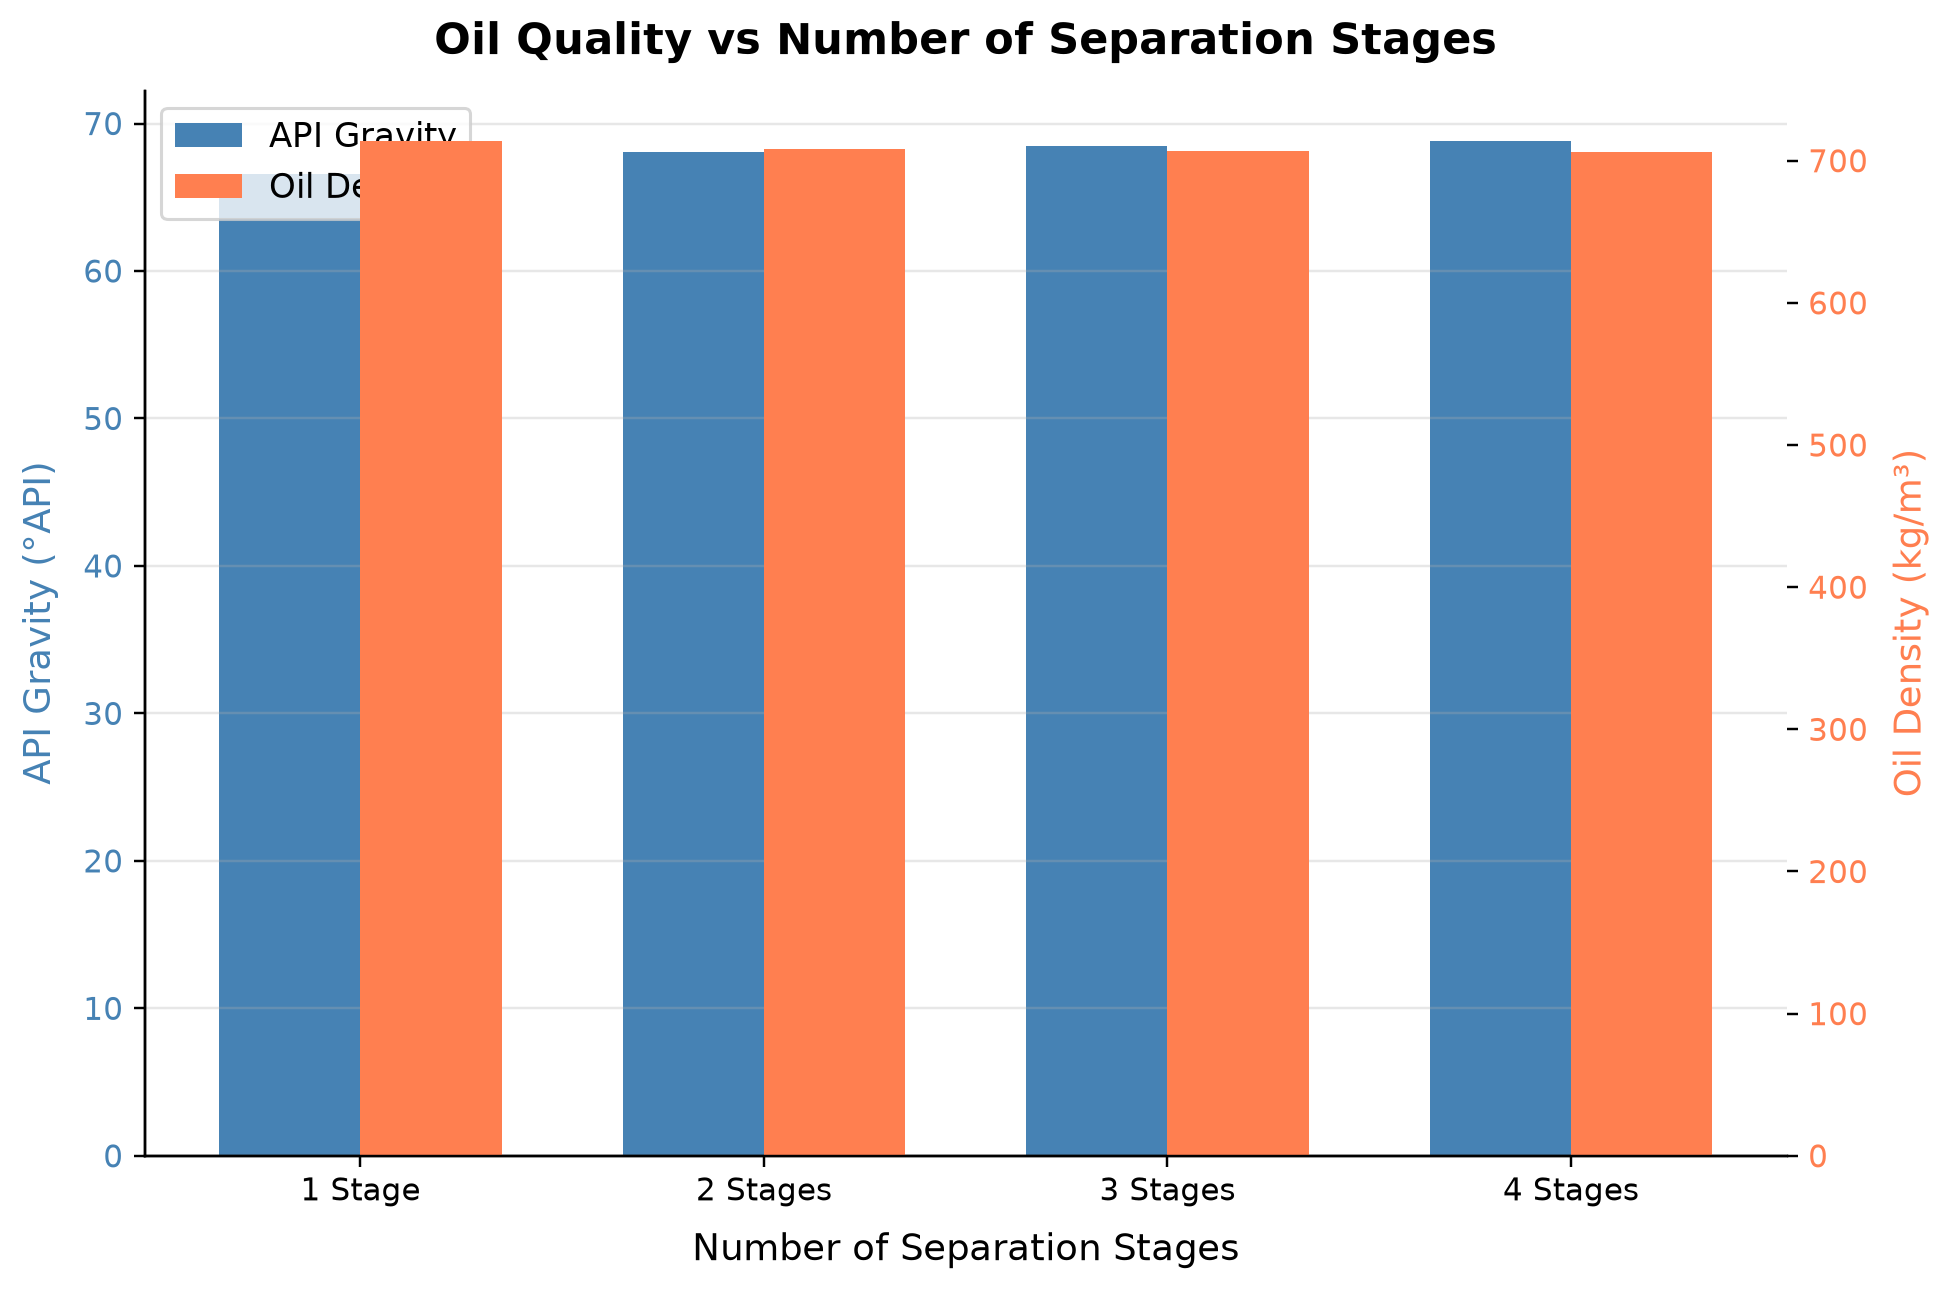

The table this chart was drawn from, first rows:
panel, series, point, x_label, y_label, x, y, finite
1, API Gravity, 0, Number of Separation Stages, API Gravity (°API), -0.175, 66.61, True
1, API Gravity, 1, Number of Separation Stages, API Gravity (°API), 0.825, 68.05, True
1, API Gravity, 2, Number of Separation Stages, API Gravity (°API), 1.825, 68.49, True
1, API Gravity, 3, Number of Separation Stages, API Gravity (°API), 2.825, 68.78, True
2, Oil Density, 0, , Oil Density (kg/m³), 0.175, 713.5, True
2, Oil Density, 1, , Oil Density (kg/m³), 1.175, 708.4, True
2, Oil Density, 2, , Oil Density (kg/m³), 2.175, 706.8, True
2, Oil Density, 3, , Oil Density (kg/m³), 3.175, 705.8, True
